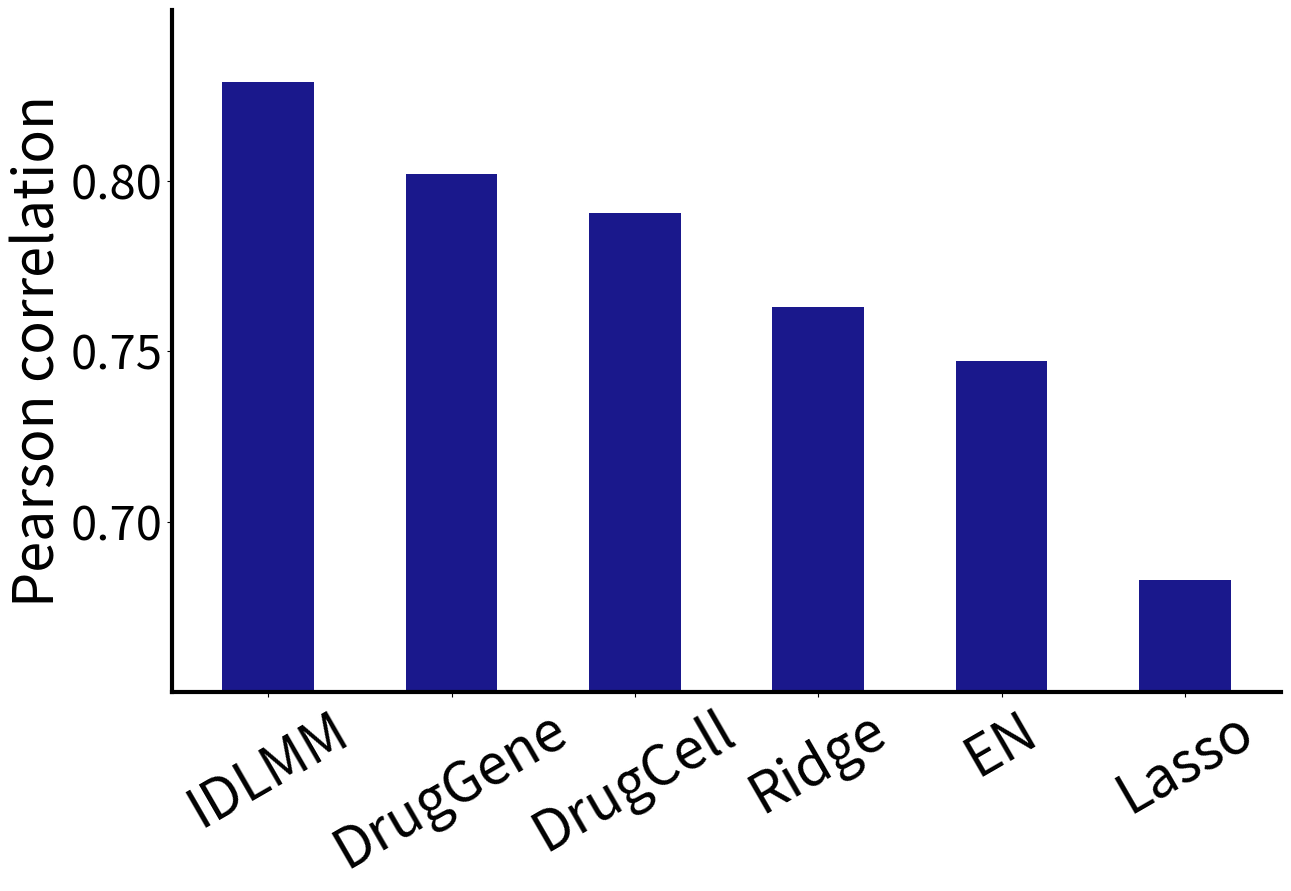

Generate this figure with matplotlib: (Note: this script raises an exception after producing the figure.)



import numpy as np
import matplotlib.pyplot as plt

categories = ['IDLMM', 'DrugGene', 'DrugCell', 'Ridge', 'EN', 'Lasso']
My_Model = [0.82886, 0.80177, 0.79033, 0.763, 0.747, 0.683]
# 2. 设置条形的位置
bar_width = 0.5  # 柱子的宽度
x = np.arange(len(categories))  # 类别的位置

# 3. 创建图形
fig, ax = plt.subplots(figsize=(13, 9), dpi=350)

# 4. 绘制多系列条形图
bars0 = ax.bar(x, My_Model, width=bar_width, label='My_Model', color='#1A188C')

# 6. 设置坐标轴和图例
# ax.set_xlabel('Model',fontsize='40', labelpad=-28)
ax.set_ylabel('Pearson correlation', fontsize=40, labelpad=2)
# ax.set_title('图表标题')
ax.set_xticks(x)  # 设置 X 轴的刻度
ax.set_xticklabels(categories, fontsize=40) # 设置刻度标签
plt.xticks(rotation=30,ha='center')
ax.tick_params(axis='y', labelsize=34)
ax.set_ylim(0.65,0.85)  # 设置 Y 轴的范围
ax.set_yticks(np.arange(0.7, 0.8, 0.05))
# plt.yticks(fontsize=34)

ax.spines['bottom'].set_linewidth(3)
ax.spines['left'].set_linewidth(3)
ax.spines['right'].set_linewidth(0)
ax.spines['top'].set_linewidth(0)
# 7. 显示图形
plt.tight_layout()
# plt.show()
plt.savefig('../fig/Pearson2.png', bbox_inches='tight')